Dataset: AppleBalanced (GitHub, Kuroi042/Leaffliction). Classes: apple black rot, apple rust, apple scab.

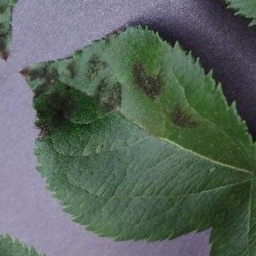
Label: apple scab

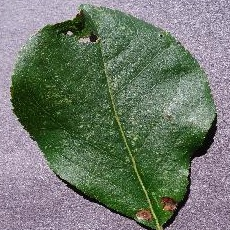
Label: apple black rot

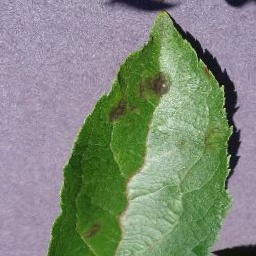
Label: apple scab

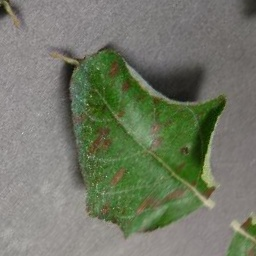
Label: apple rust

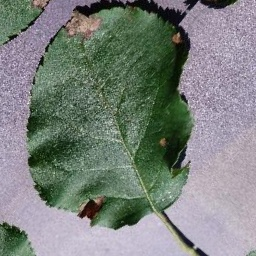
Label: apple black rot

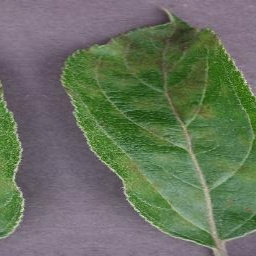
Label: apple scab
